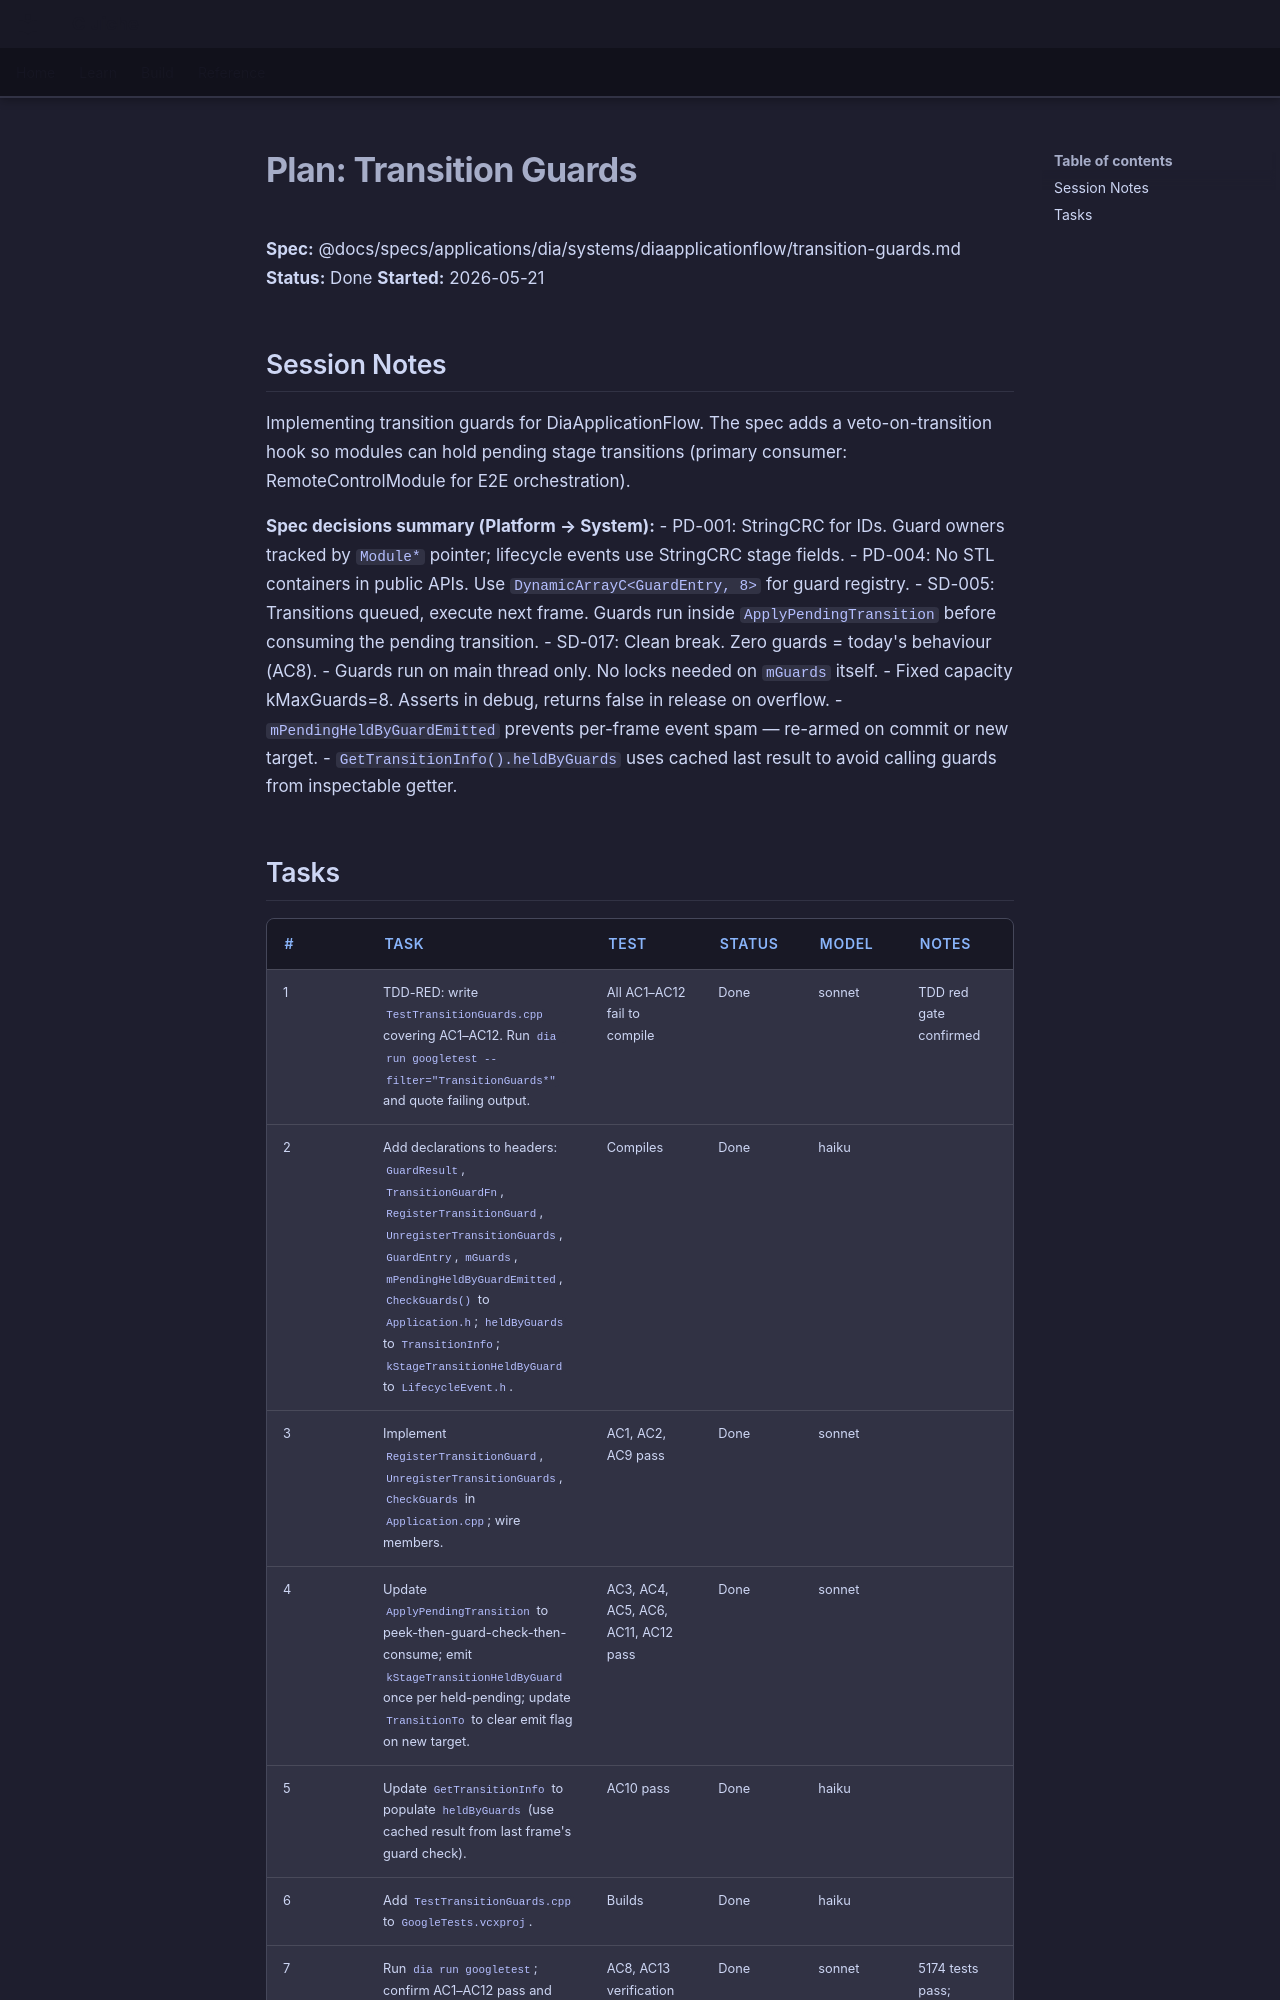

repository: LenihanConor/Cluiche · page: specs/applications/dia/systems/diaapplicationflow/transition-guards.plan/index.html · generator: mkdocs

# Plan: Transition Guards

**Spec:** @docs/specs/applications/dia/systems/diaapplicationflow/transition-guards.md
**Status:** Done
**Started:** 2026-05-21

## Session Notes

Implementing transition guards for DiaApplicationFlow. The spec adds a veto-on-transition hook so modules can hold pending stage transitions (primary consumer: RemoteControlModule for E2E orchestration).

**Spec decisions summary (Platform → System):**
- PD-001: StringCRC for IDs. Guard owners tracked by `Module*` pointer; lifecycle events use StringCRC stage fields.
- PD-004: No STL containers in public APIs. Use `DynamicArrayC<GuardEntry, 8>` for guard registry.
- SD-005: Transitions queued, execute next frame. Guards run inside `ApplyPendingTransition` before consuming the pending transition.
- SD-017: Clean break. Zero guards = today's behaviour (AC8).
- Guards run on main thread only. No locks needed on `mGuards` itself.
- Fixed capacity kMaxGuards=8. Asserts in debug, returns false in release on overflow.
- `mPendingHeldByGuardEmitted` prevents per-frame event spam — re-armed on commit or new target.
- `GetTransitionInfo().heldByGuards` uses cached last result to avoid calling guards from inspectable getter.
